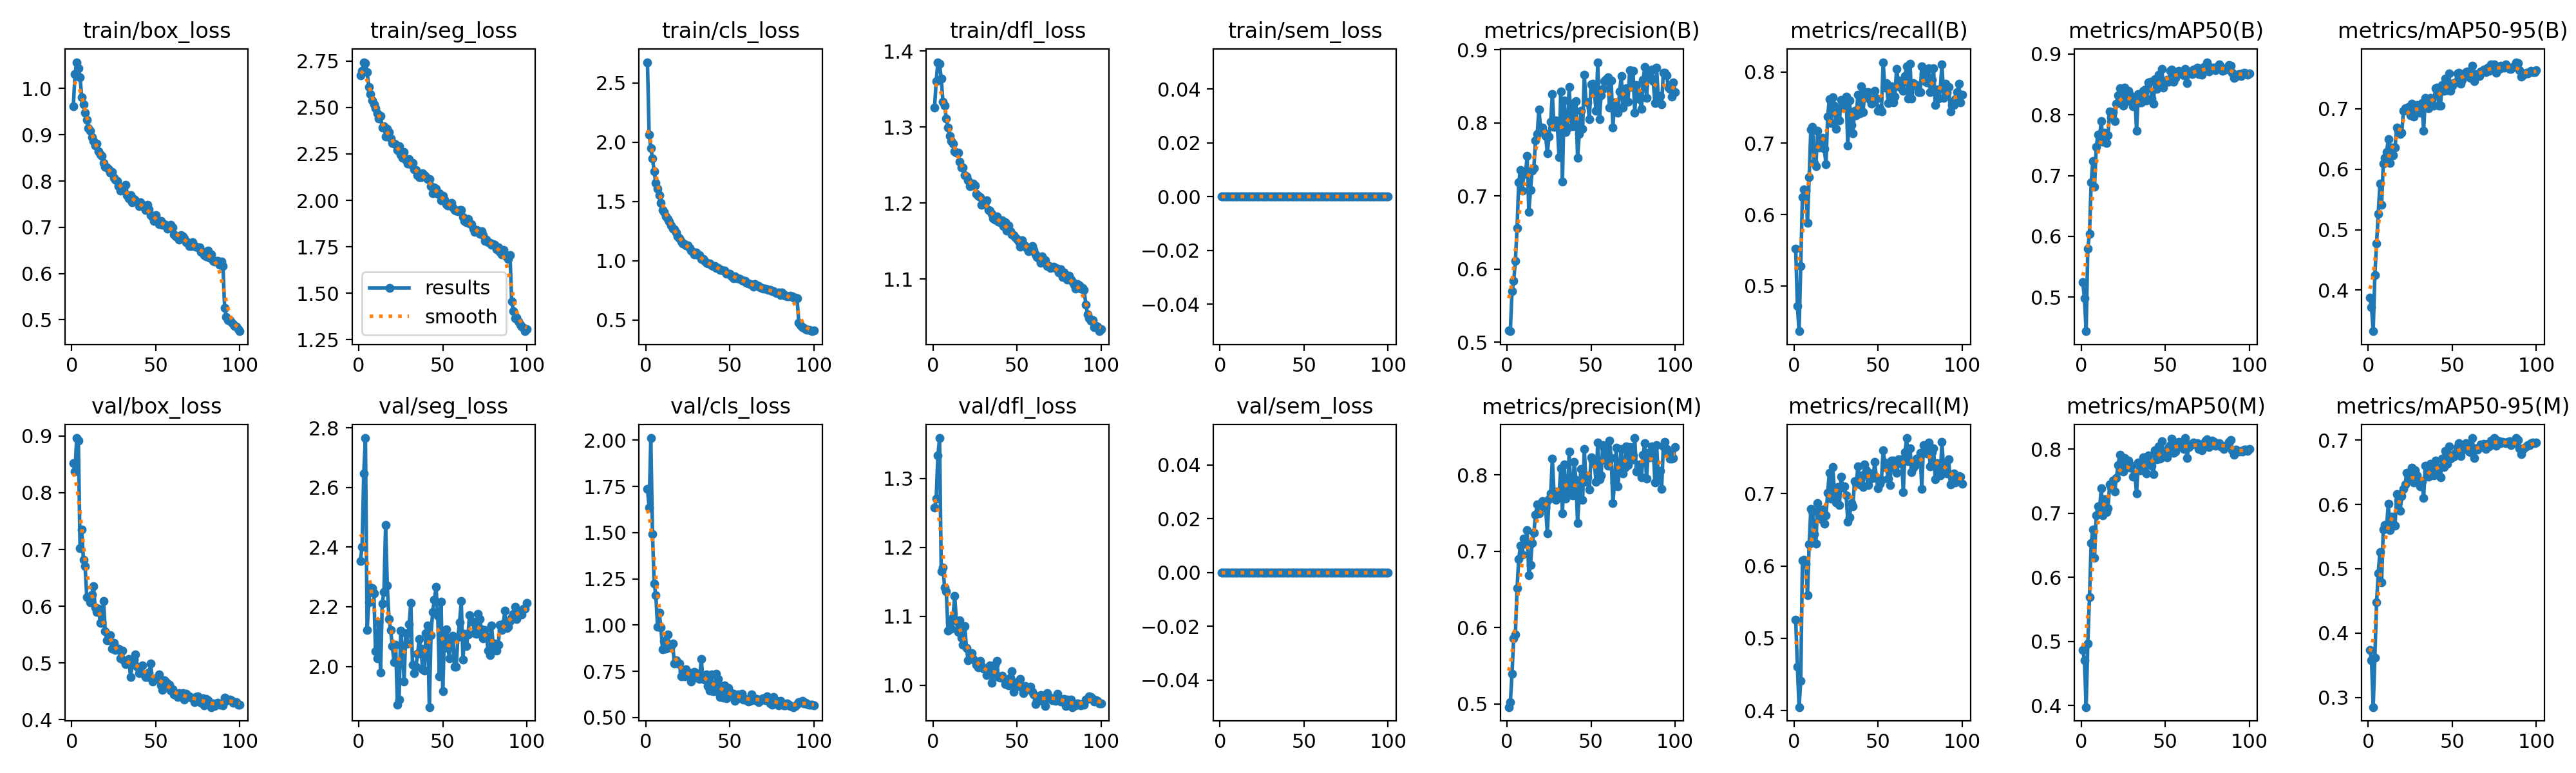

The data file committed next to this chart (first rows):
epoch, time, train/box_loss, train/seg_loss, train/cls_loss, train/dfl_loss, train/sem_loss, metrics/precision(B), metrics/recall(B), metrics/mAP50(B), metrics/mAP50-95(B), metrics/precision(M), metrics/recall(M), metrics/mAP50(M), metrics/mAP50-95(M), val/box_loss, val/seg_loss, val/cls_loss, val/dfl_loss, val/sem_loss, lr/pg0, lr/pg1, lr/pg2
1, 153.2, 0.9621, 2.673, 2.674, 1.325, 0, 0.5158, 0.5522, 0.5244, 0.3872, 0.4957, 0.5259, 0.487, 0.3737, 0.8524, 2.354, 1.737, 1.258, 0, 0.0003328, 0.0003328, 0.0003328
2, 274.6, 1.031, 2.696, 2.063, 1.361, 0, 0.515, 0.4723, 0.4981, 0.3715, 0.5018, 0.4608, 0.4703, 0.3573, 0.8379, 2.402, 1.636, 1.271, 0, 0.0006595, 0.0006595, 0.0006595
3, 394.6, 1.057, 2.743, 1.949, 1.385, 0, 0.5694, 0.4366, 0.4439, 0.3321, 0.5392, 0.4049, 0.3977, 0.2848, 0.8964, 2.647, 2.012, 1.333, 0, 0.0009797, 0.0009797, 0.0009797
4, 514.1, 1.044, 2.739, 1.862, 1.383, 0, 0.5836, 0.5282, 0.5799, 0.4254, 0.5861, 0.4412, 0.4973, 0.362, 0.8914, 2.765, 1.494, 1.359, 0, 0.0009703, 0.0009703, 0.0009703
5, 633.7, 1.024, 2.691, 1.753, 1.364, 0, 0.611, 0.6248, 0.6045, 0.477, 0.5907, 0.6076, 0.5694, 0.4474, 0.7022, 2.123, 1.224, 1.165, 0, 0.0009604, 0.0009604, 0.0009604
6, 753, 0.9811, 2.611, 1.653, 1.333, 0, 0.6559, 0.6356, 0.6887, 0.5261, 0.6513, 0.609, 0.6534, 0.493, 0.7349, 2.214, 1.163, 1.171, 0, 0.0009505, 0.0009505, 0.0009505
7, 871.8, 0.9658, 2.573, 1.606, 1.328, 0, 0.7183, 0.6334, 0.7243, 0.5763, 0.6897, 0.6029, 0.6745, 0.5262, 0.6818, 2.265, 0.9897, 1.142, 0, 0.0009406, 0.0009406, 0.0009406
8, 991.2, 0.9472, 2.537, 1.55, 1.311, 0, 0.7353, 0.5887, 0.6814, 0.5415, 0.707, 0.5597, 0.6307, 0.4786, 0.6709, 2.262, 1.068, 1.136, 0, 0.0009307, 0.0009307, 0.0009307
9, 1110, 0.9318, 2.515, 1.489, 1.3, 0, 0.7071, 0.6522, 0.7471, 0.6094, 0.6952, 0.6301, 0.6968, 0.5607, 0.616, 2.245, 0.9863, 1.079, 0, 0.0009208, 0.0009208, 0.0009208
10, 1230, 0.9137, 2.495, 1.429, 1.289, 0, 0.7299, 0.7195, 0.7673, 0.6194, 0.7168, 0.6786, 0.7106, 0.5676, 0.6159, 2.051, 0.8692, 1.092, 0, 0.0009109, 0.0009109, 0.0009109
11, 1350, 0.9093, 2.469, 1.413, 1.282, 0, 0.73, 0.723, 0.7651, 0.629, 0.71, 0.6757, 0.7079, 0.5669, 0.6069, 2.027, 0.9143, 1.081, 0, 0.000901, 0.000901, 0.000901
12, 1469, 0.8942, 2.44, 1.372, 1.278, 0, 0.7545, 0.6723, 0.7893, 0.6499, 0.7278, 0.6445, 0.7386, 0.6014, 0.6204, 2.149, 0.8736, 1.099, 0, 0.0008911, 0.0008911, 0.0008911
13, 1588, 0.8864, 2.455, 1.35, 1.268, 0, 0.6784, 0.6676, 0.7556, 0.6106, 0.6681, 0.6304, 0.6965, 0.5596, 0.6358, 1.979, 0.9501, 1.13, 0, 0.0008812, 0.0008812, 0.0008812
14, 1707, 0.876, 2.39, 1.33, 1.266, 0, 0.7077, 0.7174, 0.7703, 0.6361, 0.6823, 0.6871, 0.7215, 0.5807, 0.598, 2.212, 0.8798, 1.093, 0, 0.0008713, 0.0008713, 0.0008713
15, 1827, 0.8812, 2.398, 1.295, 1.266, 0, 0.7348, 0.6937, 0.7534, 0.6227, 0.7108, 0.6695, 0.7017, 0.5705, 0.5905, 2.25, 0.8849, 1.077, 0, 0.0008614, 0.0008614, 0.0008614
16, 1947, 0.864, 2.343, 1.269, 1.254, 0, 0.7384, 0.7026, 0.7668, 0.6361, 0.7243, 0.6648, 0.7073, 0.5675, 0.5951, 2.474, 0.8999, 1.094, 0, 0.0008515, 0.0008515, 0.0008515
17, 2066, 0.857, 2.386, 1.266, 1.247, 0, 0.7761, 0.7075, 0.8056, 0.6692, 0.748, 0.6782, 0.7454, 0.6163, 0.5708, 2.271, 0.7919, 1.069, 0, 0.0008416, 0.0008416, 0.0008416
18, 2186, 0.8545, 2.368, 1.235, 1.247, 0, 0.7846, 0.6924, 0.7958, 0.664, 0.7611, 0.658, 0.7412, 0.6056, 0.5703, 2.16, 0.8116, 1.059, 0, 0.0008317, 0.0008317, 0.0008317
19, 2305, 0.8383, 2.333, 1.204, 1.237, 0, 0.8186, 0.6707, 0.8047, 0.6588, 0.7494, 0.6701, 0.7509, 0.5902, 0.6091, 2.122, 0.7928, 1.085, 0, 0.0008218, 0.0008218, 0.0008218
20, 2424, 0.8312, 2.309, 1.19, 1.235, 0, 0.7932, 0.737, 0.7901, 0.6609, 0.7564, 0.701, 0.7334, 0.6134, 0.5559, 2.067, 0.791, 1.054, 0, 0.0008119, 0.0008119, 0.0008119
21, 2543, 0.8293, 2.305, 1.161, 1.23, 0, 0.7939, 0.7619, 0.8185, 0.6963, 0.7652, 0.729, 0.755, 0.6242, 0.5397, 2.014, 0.7223, 1.036, 0, 0.000802, 0.000802, 0.000802
22, 2663, 0.8254, 2.3, 1.144, 1.222, 0, 0.787, 0.7286, 0.8323, 0.7013, 0.7643, 0.6934, 0.7752, 0.6312, 0.5404, 2.073, 0.7461, 1.046, 0, 0.0007921, 0.0007921, 0.0007921
23, 2783, 0.8179, 2.27, 1.136, 1.223, 0, 0.7824, 0.7646, 0.8435, 0.7006, 0.757, 0.7369, 0.7913, 0.6494, 0.5488, 1.873, 0.7211, 1.047, 0, 0.0007822, 0.0007822, 0.0007822
24, 2903, 0.82, 2.29, 1.127, 1.225, 0, 0.758, 0.753, 0.8298, 0.7029, 0.7236, 0.7042, 0.7656, 0.6427, 0.525, 1.889, 0.7604, 1.038, 0, 0.0007723, 0.0007723, 0.0007723
25, 3022, 0.8072, 2.245, 1.13, 1.224, 0, 0.7812, 0.7206, 0.8156, 0.6894, 0.7683, 0.6882, 0.765, 0.6388, 0.5357, 2.12, 0.7488, 1.035, 0, 0.0007624, 0.0007624, 0.0007624
26, 3142, 0.8035, 2.228, 1.108, 1.212, 0, 0.8018, 0.7474, 0.8443, 0.7083, 0.7759, 0.7089, 0.7864, 0.657, 0.5236, 2.064, 0.741, 1.029, 0, 0.0007525, 0.0007525, 0.0007525
27, 3261, 0.8002, 2.261, 1.084, 1.209, 0, 0.8392, 0.7318, 0.8226, 0.6876, 0.8211, 0.6843, 0.7722, 0.6344, 0.5237, 1.95, 0.6942, 1.026, 0, 0.0007426, 0.0007426, 0.0007426
28, 3380, 0.7892, 2.217, 1.074, 1.208, 0, 0.7944, 0.7611, 0.8395, 0.7033, 0.7753, 0.7237, 0.7825, 0.6529, 0.5257, 2.111, 0.7113, 1.035, 0, 0.0007327, 0.0007327, 0.0007327
29, 3499, 0.7795, 2.198, 1.052, 1.198, 0, 0.803, 0.7567, 0.8332, 0.7066, 0.7673, 0.7081, 0.7714, 0.645, 0.5083, 2.076, 0.7489, 1.028, 0, 0.0007228, 0.0007228, 0.0007228
30, 3618, 0.7863, 2.222, 1.067, 1.203, 0, 0.7953, 0.7531, 0.829, 0.7027, 0.7785, 0.7098, 0.7739, 0.635, 0.5223, 2.142, 0.7397, 1.024, 0, 0.0007129, 0.0007129, 0.0007129
31, 3737, 0.7804, 2.193, 1.045, 1.198, 0, 0.7533, 0.7653, 0.814, 0.694, 0.7733, 0.6979, 0.7574, 0.6277, 0.5043, 2.214, 0.7223, 1.024, 0, 0.000703, 0.000703, 0.000703
32, 3856, 0.7914, 2.202, 1.046, 1.204, 0, 0.8434, 0.697, 0.8292, 0.7099, 0.8091, 0.6615, 0.7613, 0.6364, 0.4981, 2.005, 0.7076, 1.014, 0, 0.0006931, 0.0006931, 0.0006931
33, 3975, 0.7696, 2.166, 1.016, 1.191, 0, 0.7194, 0.7597, 0.7742, 0.6635, 0.7493, 0.6676, 0.731, 0.6105, 0.5025, 1.978, 0.8166, 1.02, 0, 0.0006832, 0.0006832, 0.0006832
34, 4094, 0.7631, 2.162, 1.015, 1.19, 0, 0.8308, 0.7255, 0.8342, 0.7183, 0.814, 0.6866, 0.7791, 0.6606, 0.5076, 1.998, 0.7104, 1.028, 0, 0.0006733, 0.0006733, 0.0006733
35, 4214, 0.7698, 2.135, 0.9955, 1.186, 0, 0.7873, 0.7142, 0.8207, 0.7086, 0.7688, 0.6824, 0.7668, 0.6514, 0.4759, 2.041, 0.7059, 1.003, 0, 0.0006634, 0.0006634, 0.0006634
36, 4334, 0.7534, 2.123, 0.9805, 1.18, 0, 0.7929, 0.7458, 0.8204, 0.701, 0.7731, 0.717, 0.7669, 0.6433, 0.4966, 2.092, 0.7316, 1.016, 0, 0.0006535, 0.0006535, 0.0006535
37, 4453, 0.7613, 2.123, 0.9754, 1.179, 0, 0.849, 0.7395, 0.8391, 0.7185, 0.8306, 0.7146, 0.7871, 0.6632, 0.5064, 2.06, 0.6714, 1.03, 0, 0.0006436, 0.0006436, 0.0006436
38, 4572, 0.7578, 2.146, 0.9742, 1.183, 0, 0.8064, 0.7676, 0.8416, 0.7164, 0.777, 0.7374, 0.7871, 0.6576, 0.515, 1.99, 0.6465, 1.035, 0, 0.0006337, 0.0006337, 0.0006337
39, 4691, 0.7538, 2.135, 0.9614, 1.175, 0, 0.7949, 0.7416, 0.8238, 0.7054, 0.7733, 0.7125, 0.7624, 0.6451, 0.4935, 1.986, 0.7346, 1.012, 0, 0.0006238, 0.0006238, 0.0006238
40, 4810, 0.7462, 2.128, 0.9552, 1.175, 0, 0.8269, 0.7793, 0.853, 0.7345, 0.8171, 0.7255, 0.7903, 0.6686, 0.4825, 2.112, 0.6436, 1.011, 0, 0.0006139, 0.0006139, 0.0006139
41, 4930, 0.7542, 2.115, 0.9564, 1.177, 0, 0.8301, 0.744, 0.8541, 0.7354, 0.7938, 0.7091, 0.7783, 0.6583, 0.4928, 2.136, 0.6439, 1.014, 0, 0.000604, 0.000604, 0.000604
42, 5049, 0.7471, 2.114, 0.9403, 1.17, 0, 0.7525, 0.7679, 0.8273, 0.7056, 0.737, 0.7405, 0.7738, 0.6449, 0.4955, 1.864, 0.7357, 1.01, 0, 0.0005941, 0.0005941, 0.0005941
43, 5168, 0.743, 2.076, 0.9399, 1.175, 0, 0.7844, 0.7712, 0.8178, 0.7057, 0.775, 0.7321, 0.7608, 0.6417, 0.4794, 2.106, 0.7085, 1.001, 0, 0.0005842, 0.0005842, 0.0005842
44, 5288, 0.7368, 2.04, 0.922, 1.164, 0, 0.8166, 0.7714, 0.8585, 0.7392, 0.8083, 0.7116, 0.7986, 0.6714, 0.4754, 2.184, 0.6128, 1.006, 0, 0.0005743, 0.0005743, 0.0005743
45, 5407, 0.7483, 2.07, 0.9237, 1.171, 0, 0.7915, 0.7619, 0.843, 0.7297, 0.7677, 0.7196, 0.7836, 0.6587, 0.475, 2.223, 0.6711, 1, 0, 0.0005644, 0.0005644, 0.0005644
46, 5527, 0.7381, 2.064, 0.9179, 1.163, 0, 0.8656, 0.7555, 0.8657, 0.7498, 0.8338, 0.7279, 0.8046, 0.6832, 0.4834, 2.266, 0.6084, 1.011, 0, 0.0005545, 0.0005545, 0.0005545
47, 5647, 0.7256, 2.034, 0.917, 1.159, 0, 0.8293, 0.757, 0.8528, 0.7303, 0.7911, 0.7221, 0.7852, 0.6635, 0.4989, 2.17, 0.6734, 1.02, 0, 0.0005446, 0.0005446, 0.0005446
48, 5766, 0.7225, 2.037, 0.8894, 1.158, 0, 0.8282, 0.7737, 0.8755, 0.7582, 0.7971, 0.7436, 0.8118, 0.6902, 0.4675, 1.967, 0.6045, 0.9907, 0, 0.0005347, 0.0005347, 0.0005347
49, 5886, 0.7136, 2.001, 0.8874, 1.155, 0, 0.8053, 0.7629, 0.8444, 0.7293, 0.7804, 0.722, 0.7885, 0.671, 0.4719, 2.218, 0.6618, 0.997, 0, 0.0005248, 0.0005248, 0.0005248
50, 6006, 0.7268, 2.024, 0.8899, 1.153, 0, 0.8524, 0.7454, 0.8528, 0.7386, 0.823, 0.7072, 0.7935, 0.6762, 0.4716, 1.917, 0.6236, 1.004, 0, 0.0005149, 0.0005149, 0.0005149
51, 6126, 0.7127, 2.002, 0.867, 1.149, 0, 0.8532, 0.7493, 0.8579, 0.7429, 0.8188, 0.7136, 0.7872, 0.6739, 0.4744, 2.107, 0.632, 1.005, 0, 0.000505, 0.000505, 0.000505
52, 6245, 0.7068, 1.98, 0.8512, 1.143, 0, 0.8422, 0.7448, 0.8544, 0.7435, 0.8146, 0.7189, 0.8024, 0.6799, 0.4796, 2.124, 0.6285, 1.009, 0, 0.0004951, 0.0004951, 0.0004951
53, 6364, 0.7132, 1.972, 0.8654, 1.151, 0, 0.8163, 0.8135, 0.8723, 0.7589, 0.7913, 0.7599, 0.8057, 0.6888, 0.4608, 2.062, 0.5919, 0.9959, 0, 0.0004852, 0.0004852, 0.0004852
54, 6484, 0.706, 1.975, 0.8526, 1.146, 0, 0.883, 0.7783, 0.8746, 0.7601, 0.8422, 0.7428, 0.8164, 0.6954, 0.4522, 2.028, 0.5996, 0.9887, 0, 0.0004753, 0.0004753, 0.0004753
55, 6604, 0.7071, 1.988, 0.8501, 1.144, 0, 0.805, 0.7839, 0.8548, 0.7415, 0.794, 0.7363, 0.7938, 0.675, 0.4692, 2.097, 0.6268, 0.9985, 0, 0.0004654, 0.0004654, 0.0004654
56, 6724, 0.7051, 1.963, 0.8467, 1.14, 0, 0.8377, 0.756, 0.8607, 0.7477, 0.7996, 0.7209, 0.7959, 0.6841, 0.4672, 2.104, 0.6217, 0.9939, 0, 0.0004555, 0.0004555, 0.0004555
57, 6843, 0.6974, 1.947, 0.8338, 1.137, 0, 0.8466, 0.7661, 0.866, 0.7541, 0.8393, 0.7119, 0.8076, 0.6922, 0.4634, 1.999, 0.6271, 0.9948, 0, 0.0004456, 0.0004456, 0.0004456
58, 6962, 0.7023, 1.944, 0.8275, 1.14, 0, 0.857, 0.7795, 0.8723, 0.7612, 0.8351, 0.7455, 0.8109, 0.695, 0.4613, 1.999, 0.5964, 0.9973, 0, 0.0004357, 0.0004357, 0.0004357
59, 7083, 0.7051, 1.943, 0.828, 1.144, 0, 0.8599, 0.7568, 0.868, 0.7618, 0.8186, 0.7454, 0.8059, 0.691, 0.451, 2.098, 0.6001, 0.9903, 0, 0.0004258, 0.0004258, 0.0004258
60, 7203, 0.6992, 1.947, 0.8152, 1.139, 0, 0.8627, 0.7654, 0.8696, 0.7529, 0.8118, 0.7349, 0.8043, 0.682, 0.4539, 2.149, 0.5931, 0.9864, 0, 0.0004159, 0.0004159, 0.0004159
... 40 more rows
